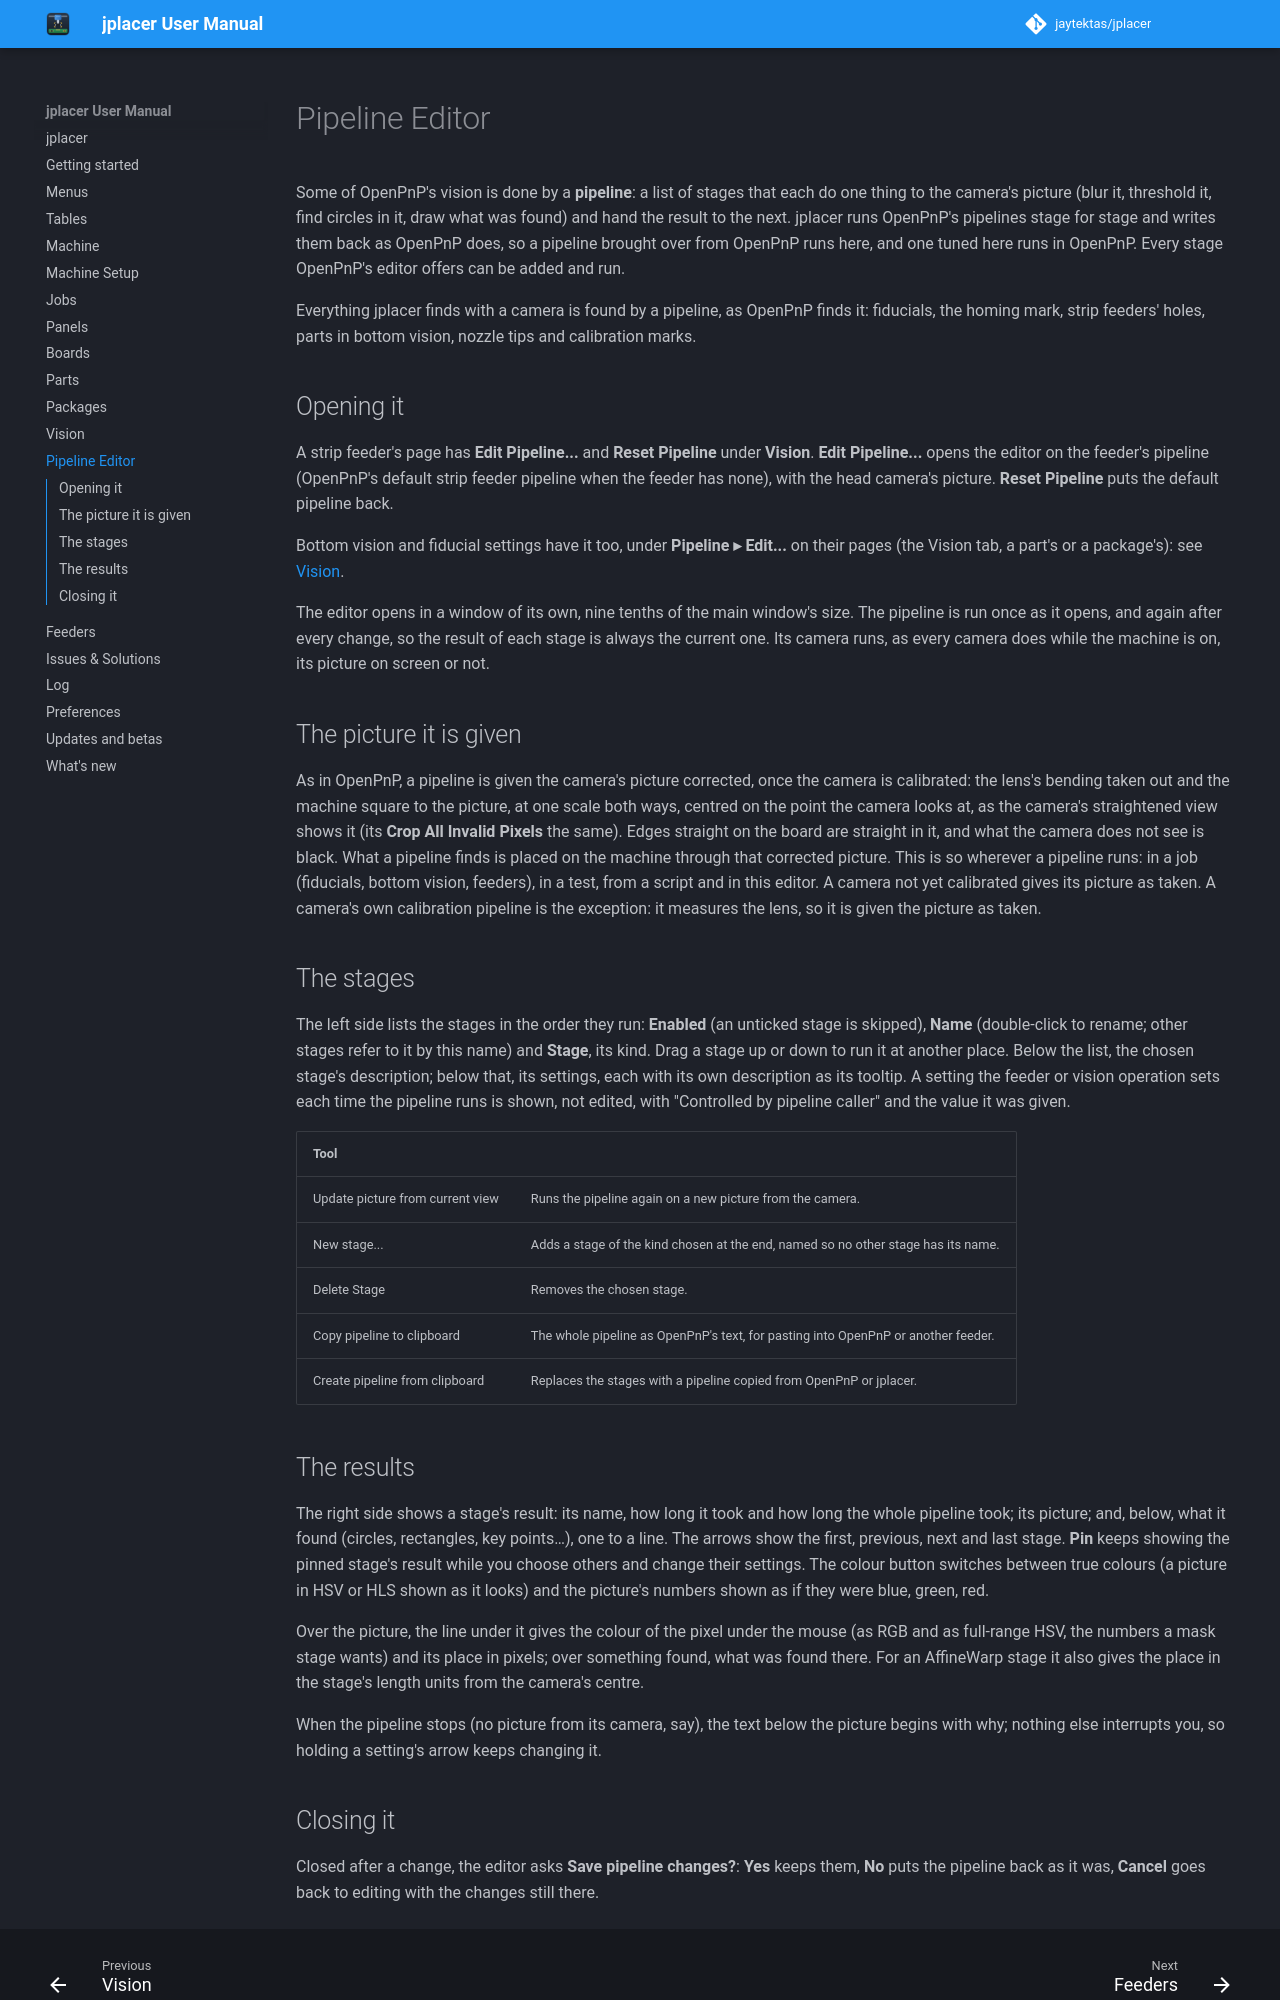

repository: jaytektas/jplacer · page: pipeline-editor.html · generator: mkdocs

# Pipeline Editor

Some of OpenPnP's vision is done by a **pipeline**: a list of stages that each do one thing to the
camera's picture (blur it, threshold it, find circles in it, draw what was found) and hand the result to
the next. jplacer runs OpenPnP's pipelines stage for stage and writes them back as OpenPnP does, so a pipeline
brought over from OpenPnP runs here, and one tuned here runs in OpenPnP. Every stage OpenPnP's editor offers can be added and run.

<!-- src: src/pipeline/JPPipeline.cpp (process); src/pipeline/JPStageRegistry.cpp (the stage groups) -->

Everything jplacer finds with a camera is found by a pipeline, as OpenPnP finds it: fiducials, the homing
mark, strip feeders' holes, parts in bottom vision, nozzle tips and calibration marks.

<!-- src: src/tasks/JPAlignRequests.cpp; src/tasks/JPPipelineMarkFinder.cpp; src/tasks/JPFiducialLocator.cpp; src/tasks/JPFeederFeed.cpp; src/tasks/JPRunoutCalibrator.cpp -->

## Opening it

A strip feeder's page has **Edit Pipeline...** and **Reset Pipeline** under **Vision**. **Edit
Pipeline...** opens the editor on the feeder's pipeline (OpenPnP's default strip feeder pipeline when the
feeder has none), with the head camera's picture. **Reset Pipeline** puts the default pipeline back.

<!-- src: src/setup/JPFeederForms.cpp (stripForm); src/tasks/JPFeederPipelines.cpp; src/pipeline/JPDefaultPipelines.cpp; src/app/JPlacerOpenPnpTabs.cpp (pipelineAction) -->

Bottom vision and fiducial settings have it too, under **Pipeline ▸ Edit...** on their pages (the Vision
tab, a part's or a package's): see [Vision](vision.md#the-pipeline).

The editor opens in a window of its own, nine tenths of the main window's size. The pipeline is run once
as it opens, and again after every change, so the result of each stage is always the current one. Its
camera runs, as every camera does while the machine is on, its picture on screen or not.

<!-- src: src/app/JPlacerPipelineEditorDialog.cpp; src/ui/JPPipelineEditor.cpp (process); src/app/JPlacerPipelines.cpp (useCamera); src/ui/JPCameraPanel.cpp (setPowered) -->

## The picture it is given

As in OpenPnP, a pipeline is given the camera's picture corrected, once the camera is calibrated: the
lens's bending taken out and the machine square to the picture, at one scale both ways, centred on the
point the camera looks at, as the camera's straightened view shows it (its **Crop All Invalid Pixels**
the same). Edges straight on the board are straight in it, and what the camera does not see is black.
What a pipeline finds is placed on the machine through that corrected picture. This is so wherever a
pipeline runs: in a job (fiducials, bottom vision, feeders), in a test, from a script and in this editor.
A camera not yet calibrated gives its picture as taken. A camera's own calibration pipeline is the
exception: it measures the lens, so it is given the picture as taken.

<!-- src: src/tasks/JPPipelineCamera.cpp; src/pipeline/JPStraightPicture.cpp; src/tasks/JPCellJobMachine.cpp (headCameraPipeline, cameraPipeline, align); src/tasks/JPPipelineMarkFinder.cpp -->

## The stages

The left side lists the stages in the order they run: **Enabled** (an unticked stage is skipped),
**Name** (double-click to rename; other stages refer to it by this name) and **Stage**, its kind. Drag a
stage up or down to run it at another place. Below the list, the chosen stage's description; below
that, its settings, each with its own description as its tooltip. A setting the feeder or vision
operation sets each time the pipeline runs is shown, not edited, with "Controlled by pipeline caller"
and the value it was given.

<!-- src: src/ui/JPPipelinePanel.cpp (Model, refreshProperties); src/ui/JPTable.cpp (row dragging) -->

| Tool | |
|---|---|
| Update picture from current view | Runs the pipeline again on a new picture from the camera. |
| New stage... | Adds a stage of the kind chosen at the end, named so no other stage has its name. |
| Delete Stage | Removes the chosen stage. |
| Copy pipeline to clipboard | The whole pipeline as OpenPnP's text, for pasting into OpenPnP or another feeder. |
| Create pipeline from clipboard | Replaces the stages with a pipeline copied from OpenPnP or jplacer. |

<!-- src: src/ui/JPPipelinePanel.cpp (newStage, deleteStage, copyPipeline, pastePipeline) -->

## The results

The right side shows a stage's result: its name, how long it took and how long the whole pipeline took;
its picture; and, below, what it found (circles, rectangles, key points…), one to a line. The arrows show
the first, previous, next and last stage. **Pin** keeps showing the pinned stage's result while you
choose others and change their settings. The colour button switches between true colours (a picture in
HSV or HLS shown as it looks) and the picture's numbers shown as if they were blue, green, red.

Over the picture, the line under it gives the colour of the pixel under the mouse (as RGB and as
full-range HSV, the numbers a mask stage wants) and its place in pixels; over something found, what was
found there. For an AffineWarp stage it also gives the place in the stage's length units from the
camera's centre.

When the pipeline stops (no picture from its camera, say), the text below the picture begins with
why; nothing else interrupts you, so holding a setting's arrow keeps changing it.

<!-- src: src/ui/JPPipelineResultsPanel.cpp (update, hover, refresh); src/pipeline/JPStageUtil.h (toRgba); src/ui/JPPipelineEditor.cpp (process) -->
